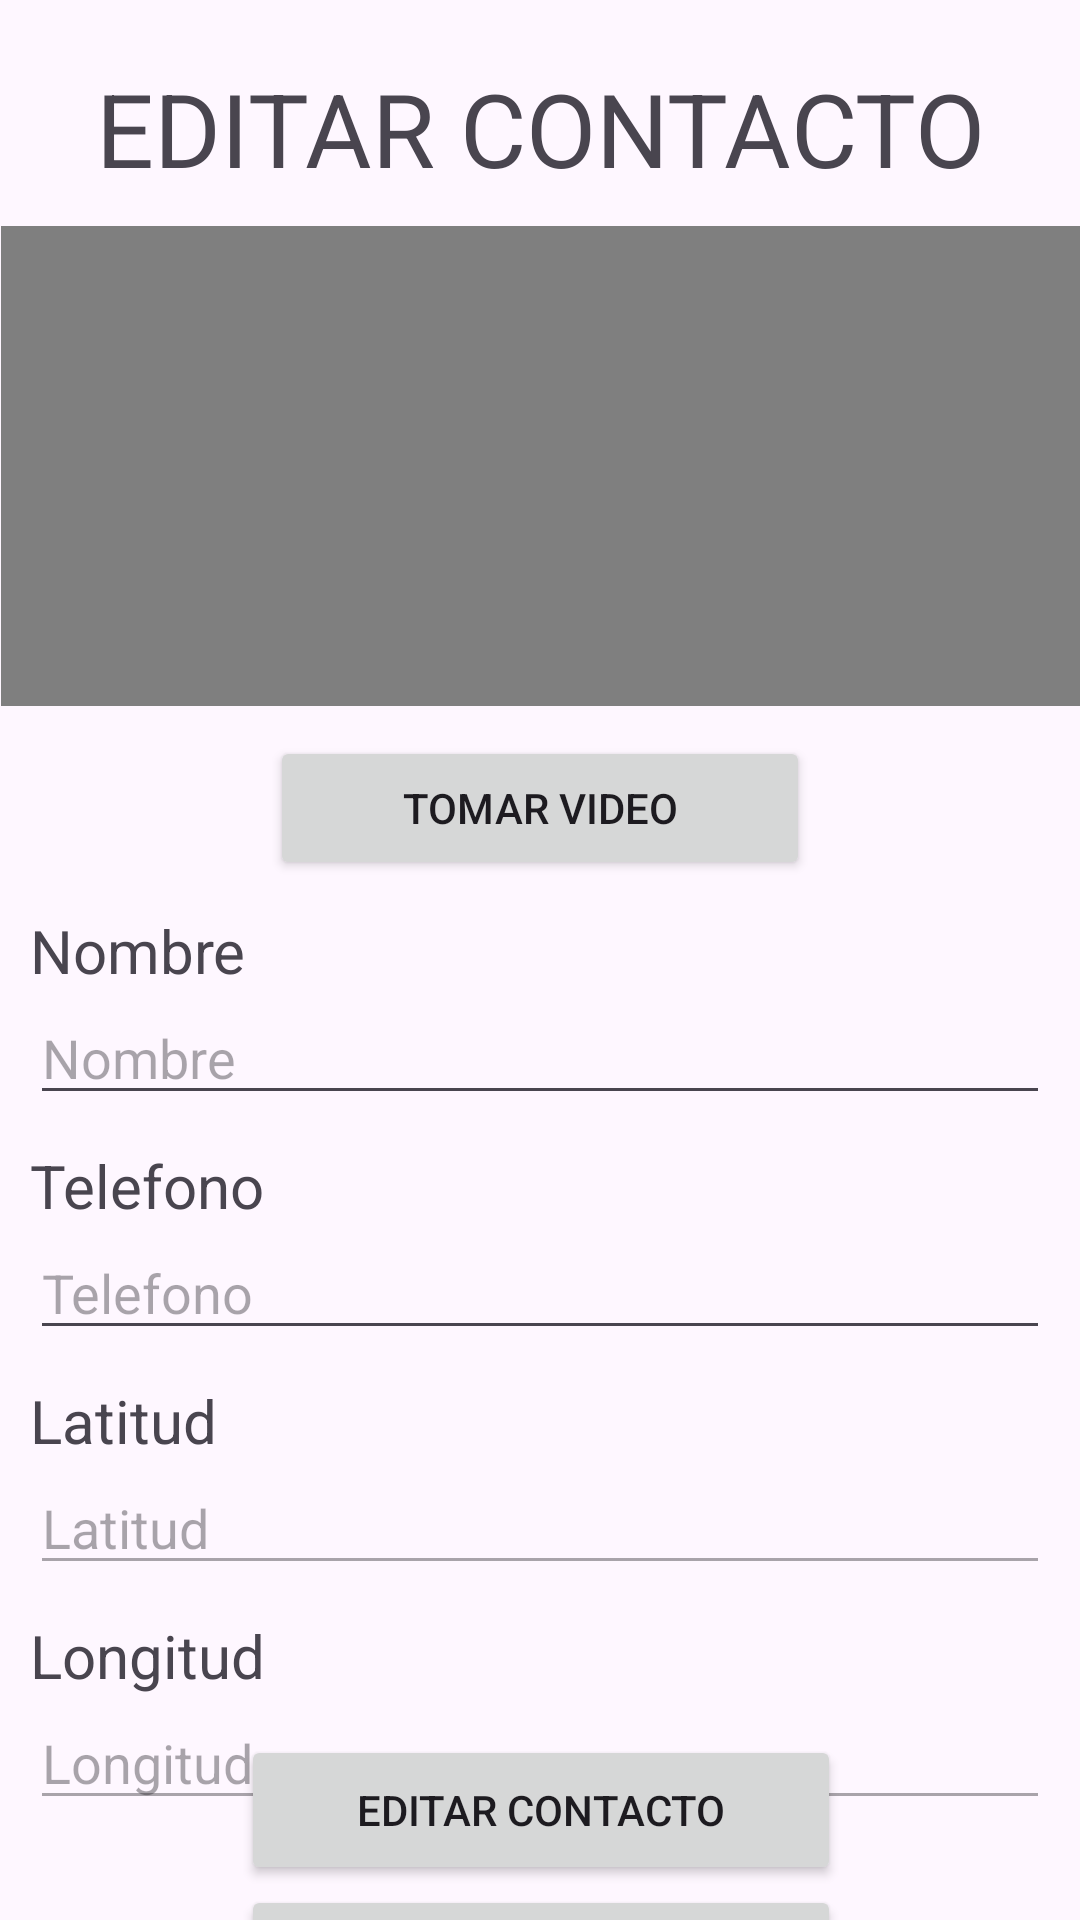

This screen was rendered from an Android layout file. Write that file and the resources it references.
<!-- AndroidManifest.xml: application theme Theme.PM2E1Grupo5 -->
<!-- res/layout/activity_edit_contact.xml -->
<?xml version="1.0" encoding="utf-8"?>
<androidx.constraintlayout.widget.ConstraintLayout xmlns:android="http://schemas.android.com/apk/res/android"
    xmlns:app="http://schemas.android.com/apk/res-auto"
    xmlns:tools="http://schemas.android.com/tools"
    android:layout_width="match_parent"
    android:layout_height="match_parent"
    tools:context=".EditContactActivity">
    <TextView
        android:id="@+id/lblTituloEdit"
        android:layout_width="wrap_content"
        android:layout_height="wrap_content"
        android:layout_marginStart="10dp"
        android:layout_marginTop="20dp"
        android:layout_marginEnd="10dp"
        android:text="EDITAR CONTACTO"
        android:textSize="34sp"
        app:layout_constraintEnd_toEndOf="parent"
        app:layout_constraintStart_toStartOf="parent"
        app:layout_constraintTop_toTopOf="parent" />
    <FrameLayout
        android:id="@+id/frameVideoEdit"
        android:layout_width="wrap_content"
        android:layout_height="160dp"
        android:layout_marginStart="10dp"
        android:layout_marginTop="10dp"
        android:layout_marginEnd="10dp"
        app:layout_constraintEnd_toEndOf="parent"
        app:layout_constraintHorizontal_bias="0.496"
        app:layout_constraintStart_toStartOf="parent"
        app:layout_constraintTop_toBottomOf="@+id/lblTituloEdit">
        <VideoView
            android:id="@+id/videoViewEdit"
            android:layout_width="match_parent"
            android:layout_height="wrap_content"

            />
    </FrameLayout>
    <Button
        android:id="@+id/btnGrabarVideoEdit"
        android:layout_width="180dp"
        android:layout_height="wrap_content"
        android:layout_marginStart="10dp"
        android:layout_marginTop="10dp"
        android:layout_marginEnd="10dp"
        android:text="@string/tomarVideo"
        app:layout_constraintEnd_toEndOf="parent"
        app:layout_constraintStart_toStartOf="parent"
        app:layout_constraintTop_toBottomOf="@+id/frameVideoEdit" />

    <TextView
        android:id="@+id/textViewEdit"
        android:layout_width="0dp"
        android:layout_height="wrap_content"
        android:layout_marginStart="10dp"
        android:layout_marginTop="10dp"
        android:layout_marginEnd="10dp"
        android:text="@string/nombre"
        android:textSize="20sp"
        app:layout_constraintEnd_toEndOf="parent"
        app:layout_constraintStart_toStartOf="parent"
        app:layout_constraintTop_toBottomOf="@+id/btnGrabarVideoEdit" />

    <EditText
        android:id="@+id/txtNombreEdit"
        android:layout_width="0dp"
        android:layout_height="wrap_content"
        android:layout_marginStart="10dp"
        android:layout_marginEnd="10dp"
        android:ems="10"
        android:hint="@string/nombre"
        android:inputType="text"
        app:layout_constraintEnd_toEndOf="parent"
        app:layout_constraintStart_toStartOf="parent"
        app:layout_constraintTop_toBottomOf="@+id/textViewEdit" />

    <TextView
        android:id="@+id/textView2Edit"
        android:layout_width="0dp"
        android:layout_height="wrap_content"
        android:layout_marginStart="10dp"
        android:layout_marginTop="10dp"
        android:layout_marginEnd="10dp"
        android:text="@string/telefono"
        android:textSize="20sp"
        app:layout_constraintEnd_toEndOf="parent"
        app:layout_constraintStart_toStartOf="parent"
        app:layout_constraintTop_toBottomOf="@+id/txtNombreEdit" />

    <EditText
        android:id="@+id/txtTelefonoEdit"
        android:layout_width="0dp"
        android:layout_height="wrap_content"
        android:layout_marginStart="10dp"
        android:layout_marginEnd="10dp"
        android:ems="10"
        android:hint="@string/telefono"
        android:inputType="phone"
        app:layout_constraintEnd_toEndOf="parent"
        app:layout_constraintStart_toStartOf="parent"
        app:layout_constraintTop_toBottomOf="@+id/textView2Edit" />

    <TextView
        android:id="@+id/textView3Edit"
        android:layout_width="0dp"
        android:layout_height="wrap_content"
        android:layout_marginStart="10dp"
        android:layout_marginTop="10dp"
        android:text="@string/Latitud"
        android:textSize="20sp"
        app:layout_constraintEnd_toEndOf="parent"
        app:layout_constraintHorizontal_bias="0.498"
        app:layout_constraintStart_toStartOf="parent"
        app:layout_constraintTop_toBottomOf="@+id/txtTelefonoEdit" />

    <EditText
        android:id="@+id/txtLatitudEdit"
        android:layout_width="0dp"
        android:layout_height="wrap_content"
        android:layout_marginStart="10dp"
        android:layout_marginEnd="10dp"
        android:ems="10"
        android:enabled="false"
        android:hint="@string/Latitud"
        android:inputType="number|numberDecimal"
        app:layout_constraintEnd_toEndOf="parent"
        app:layout_constraintStart_toStartOf="parent"
        app:layout_constraintTop_toBottomOf="@+id/textView3Edit" />

    <TextView
        android:id="@+id/textView4Edit"
        android:layout_width="0dp"
        android:layout_height="wrap_content"
        android:layout_marginStart="10dp"
        android:layout_marginTop="10dp"
        android:layout_marginEnd="10dp"
        android:text="@string/Logitud"
        android:textSize="20sp"
        app:layout_constraintEnd_toEndOf="parent"
        app:layout_constraintStart_toStartOf="parent"
        app:layout_constraintTop_toBottomOf="@+id/txtLatitudEdit" />

    <EditText
        android:id="@+id/txtLongitudEdit"
        android:layout_width="0dp"
        android:layout_height="wrap_content"
        android:layout_marginStart="10dp"
        android:layout_marginEnd="10dp"
        android:ems="10"
        android:enabled="false"
        android:hint="@string/Logitud"
        android:inputType="number|numberDecimal"
        app:layout_constraintEnd_toEndOf="parent"
        app:layout_constraintHorizontal_bias="0.51"
        app:layout_constraintStart_toStartOf="parent"
        app:layout_constraintTop_toBottomOf="@+id/textView4Edit" />

    <LinearLayout
        android:layout_width="391dp"
        android:layout_height="138dp"
        android:layout_marginStart="10dp"
        android:layout_marginTop="10dp"
        android:layout_marginEnd="10dp"
        android:orientation="vertical"
        android:gravity="center"
        app:layout_constraintBottom_toBottomOf="parent"
        app:layout_constraintEnd_toEndOf="parent"
        app:layout_constraintStart_toStartOf="parent"
        app:layout_constraintTop_toBottomOf="@+id/txtLongitudEdit">

        <Button
            android:id="@+id/btnEditarContactoEdit"
            android:layout_width="200dp"
            android:layout_height="50dp"
            android:layout_gravity="center"
            android:padding="5dp"
            android:text="Editar Contacto" />

        <Button
            android:id="@+id/btnCancelarEdit"
            android:layout_width="200dp"
            android:layout_height="50dp"
            android:layout_gravity="center"
            android:padding="5dp"
            android:text="Cancelar" />
    </LinearLayout>


</androidx.constraintlayout.widget.ConstraintLayout>
<!-- resources referenced by this layout -->
<resources>
  <string name="Latitud">Latitud</string>
  <string name="Logitud">Longitud</string>
  <string name="nombre">Nombre</string>
  <string name="telefono">Telefono</string>
  <string name="tomarVideo">Tomar Video</string>
  <style name="Theme.PM2E1Grupo5" parent="Base.Theme.PM2E1Grupo5" />
  <style name="Base.Theme.PM2E1Grupo5" parent="Theme.Material3.DayNight.NoActionBar">
          
          
      </style>
</resources>
